Image classification data set "dataset" (mkmd1729/Agricultural-Disease-Observation-Expert-Escalation-System on GitHub). Class labels (5): abiotic, bacterial, fungal, healthy, viral.

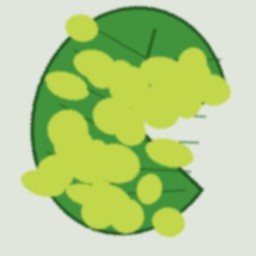
Label: viral

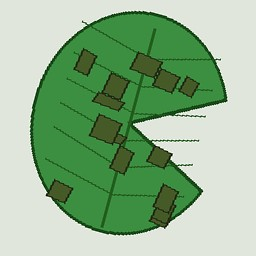
Label: bacterial

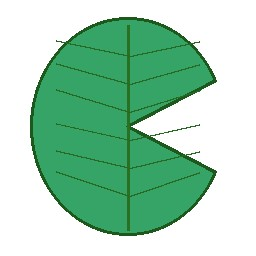
Label: healthy

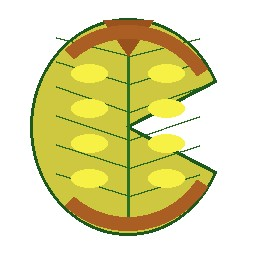
Label: abiotic

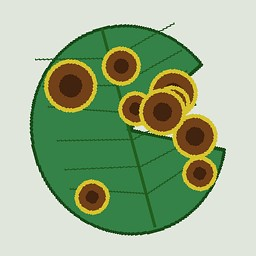
Label: fungal

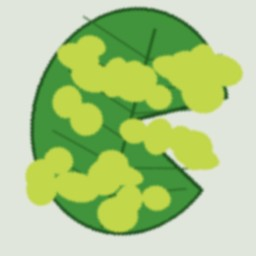
Label: viral
